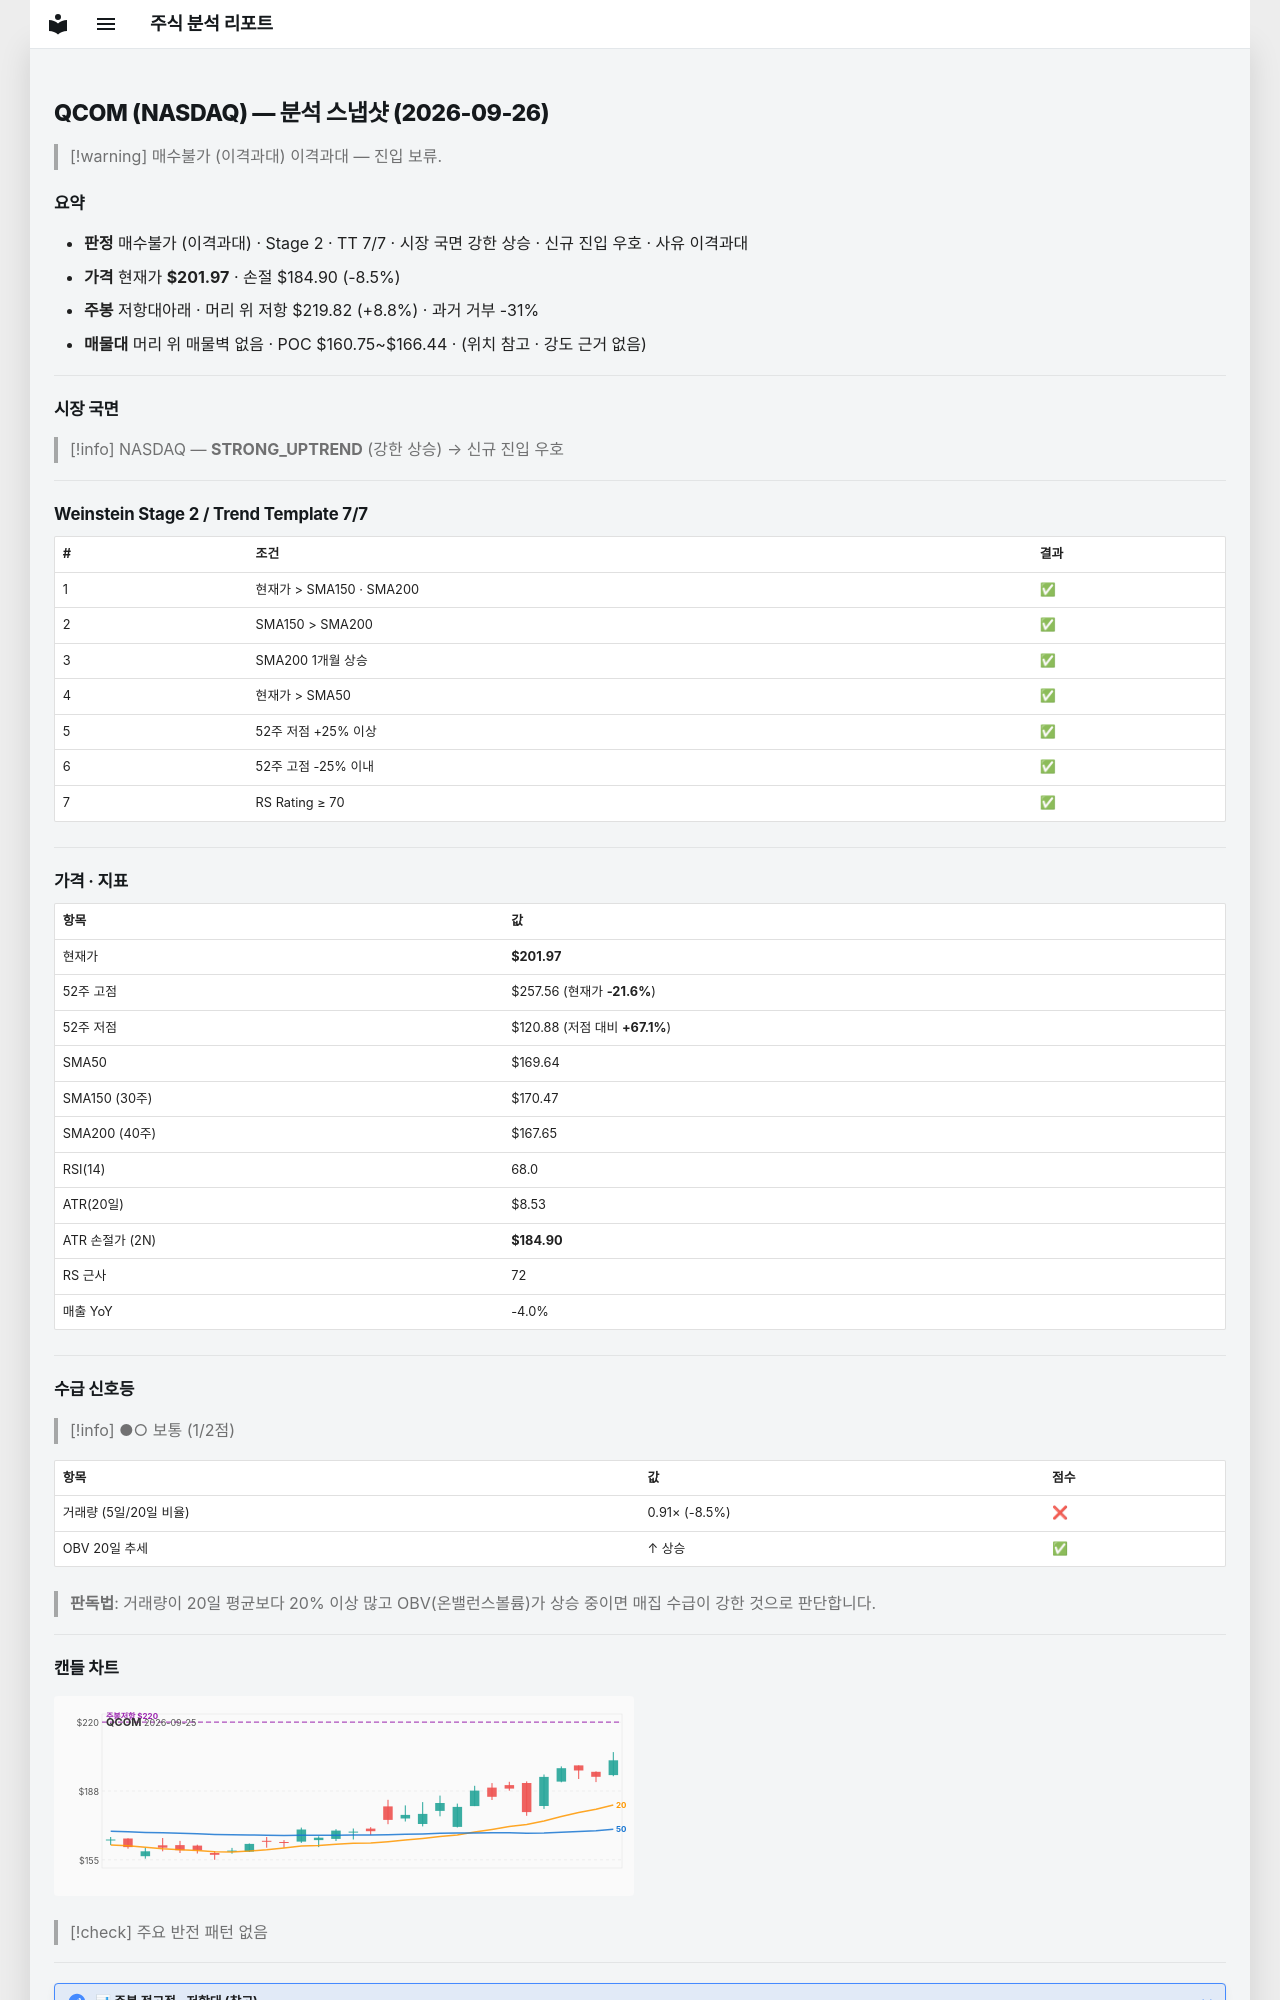

repository: soloandco/stock-reports · page: snapshots/QCOM-2026-09-26/index.html · generator: mkdocs

---
type: analysis-snapshot
title: QCOM 분석 스냅샷
ticker: QCOM
market: NASDAQ
created: 2026-09-26
updated: 2026-09-26
bar-date: 2026-09-25
verdict: 매수불가
verdict-reason: 이격과대
real-rr: 1.05
sma50-gap-pct: 19.1
weekly-position: 저항대아래
weekly-overhead-price: 219.82
weekly-overhead-pct: 8.8
stage: 2
trend-template-score: 7
tt-max: 7
price: 201.97000122070312
stop-price: 184.90288680765693
market-regime: STRONG_UPTREND
supply-demand-score: 1/2
supply-demand-label: 보통
status: tracking
tags:
  - stock-agent
  - watchlist
  - QCOM
  - analysis
related:
  - "[[analysis-template]]"
---

# QCOM (NASDAQ) — 분석 스냅샷 (2026-09-26)

> [!warning] 매수불가 (이격과대)
> 이격과대 — 진입 보류.

## 요약

- **판정** 매수불가 (이격과대) · Stage 2 · TT 7/7 · 시장 국면 강한 상승 · 신규 진입 우호 · 사유 이격과대
- **가격** 현재가 **$201.97** · 손절 $184.90 (-8.5%)
- **주봉** 저항대아래 · 머리 위 저항 $219.82 (+8.8%) · 과거 거부 -31%
- **매물대** 머리 위 매물벽 없음 · POC $160.75~$166.44 · (위치 참고 · 강도 근거 없음)

---

## 시장 국면

> [!info] NASDAQ — **STRONG_UPTREND** (강한 상승) → 신규 진입 우호

---

## Weinstein Stage 2 / Trend Template 7/7

| # | 조건 | 결과 |
|---|------|------|
| 1 | 현재가 > SMA150 · SMA200 | ✅ |
| 2 | SMA150 > SMA200 | ✅ |
| 3 | SMA200 1개월 상승 | ✅ |
| 4 | 현재가 > SMA50 | ✅ |
| 5 | 52주 저점 +25% 이상 | ✅ |
| 6 | 52주 고점 -25% 이내 | ✅ |
| 7 | RS Rating ≥ 70 | ✅ |

---

## 가격 · 지표

| 항목 | 값 |
|------|---|
| 현재가 | **$201.97** |
| 52주 고점 | $257.56 (현재가 **-21.6%**) |
| 52주 저점 | $120.88 (저점 대비 **+67.1%**) |
| SMA50 | $169.64 |
| SMA150 (30주) | $170.47 |
| SMA200 (40주) | $167.65 |
| RSI(14) | 68.0 |
| ATR(20일) | $8.53 |
| ATR 손절가 (2N) | **$184.90** |
| RS 근사 | 72 |
| 매출 YoY | -4.0% |

---
## 수급 신호등

> [!info] ●○ 보통 (1/2점)

| 항목 | 값 | 점수 |
|------|------|------|
| 거래량 (5일/20일 비율) | 0.91× (-8.5%) | ❌ |
| OBV 20일 추세 | ↑ 상승 | ✅ |

> **판독법**: 거래량이 20일 평균보다 20% 이상 많고 OBV(온밸런스볼륨)가 상승 중이면 매집 수급이 강한 것으로 판단합니다.

---
